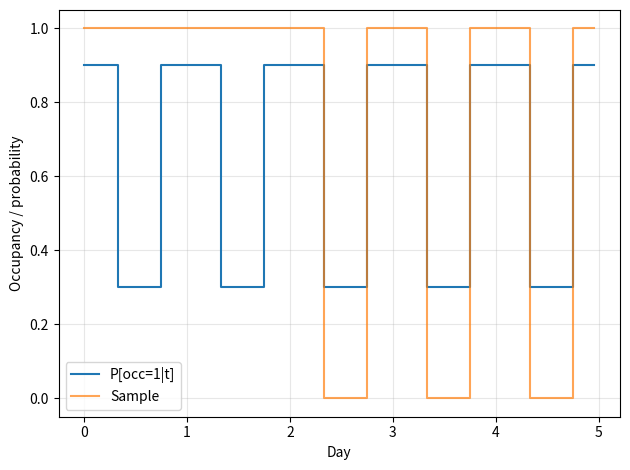

Write the Python code that produced this figure.
import numpy as np
import matplotlib.pyplot as plt


def occupancy_probability(time_seconds):
    """Home occupancy profile P[occ=1|t] in [0,1] with only 2 blocks:

    - Week (Monday–Friday):
        * 0.3 between 8h and 18h
        * 0.9 the rest of the day

    - Weekend (Saturday–Sunday):
        * 0.6 between 8h and 18h
        * 0.9 the rest of the day
    """
    t = np.asarray(time_seconds, dtype=float)
    if t.ndim != 1:
        raise ValueError("time_seconds must be a 1D vector.")

    hours = (t / 3600.0) % 24.0
    days = (t / 86400.0).astype(int)

    # 0..4 = Monday–Friday, 5..6 = Saturday–Sunday
    is_weekend = (days % 7) >= 5
    in_work_hours = (hours >= 8.0) & (hours < 18.0)

    # Default: "outside 8–18h" block -> 0.9
    p = np.full_like(hours, 0.9, dtype=float)

    # Week, 8–18h block -> 0.3
    p[~is_weekend & in_work_hours] = 0.3

    # Weekend, 8–18h block -> 0.6
    p[is_weekend & in_work_hours] = 0.6

    return p


def sample_weekly_occupancy(time_seconds, prob, *, seed=None):
    """Sample an occ(t) ∈ {0,1} scenario with a single draw per constant-probability zone
    (8–18 and 18–8, weekday/weekend).
    """
    t = np.asarray(time_seconds, dtype=float)
    p = np.asarray(prob, dtype=float)
    if t.shape != p.shape:
        raise ValueError("time_seconds and prob must have the same shape.")

    n = len(t)
    occ = np.zeros_like(p, dtype=float)
    if n == 0:
        return occ

    rng = np.random.default_rng(seed)

    # Walk through intervals where p is constant
    start = 0
    for i in range(1, n):
        if not np.isclose(p[i], p[i - 1]):
            p_block = float(p[start])
            draw = 1.0 if rng.random() < p_block else 0.0
            occ[start:i] = draw
            start = i

    # Last block
    p_block = float(p[start])
    draw = 1.0 if rng.random() < p_block else 0.0
    occ[start:n] = draw

    return occ


def build_occupancy(time_seconds, *, seed=None):
    """Simple helper: return an occ(t) sample with the simplified scenario."""
    p = occupancy_probability(time_seconds)
    return sample_weekly_occupancy(time_seconds, p, seed=seed)


if __name__ == "__main__":
    # Small example over one week, 1h step
    t = np.arange(0, 5 * 24 * 3600, 3600)
    p = occupancy_probability(t)
    occ = sample_weekly_occupancy(t, p, seed=0)

    plt.step(t / (3600.0*24), p, where="post", label="P[occ=1|t]")
    plt.step(t / (3600.0*24), occ, where="post", label="Sample", alpha=0.7)
    plt.xlabel("Day")
    plt.ylabel("Occupancy / probability")
    plt.legend()
    plt.grid(True, alpha=0.3)
    plt.tight_layout()
    plt.show()

